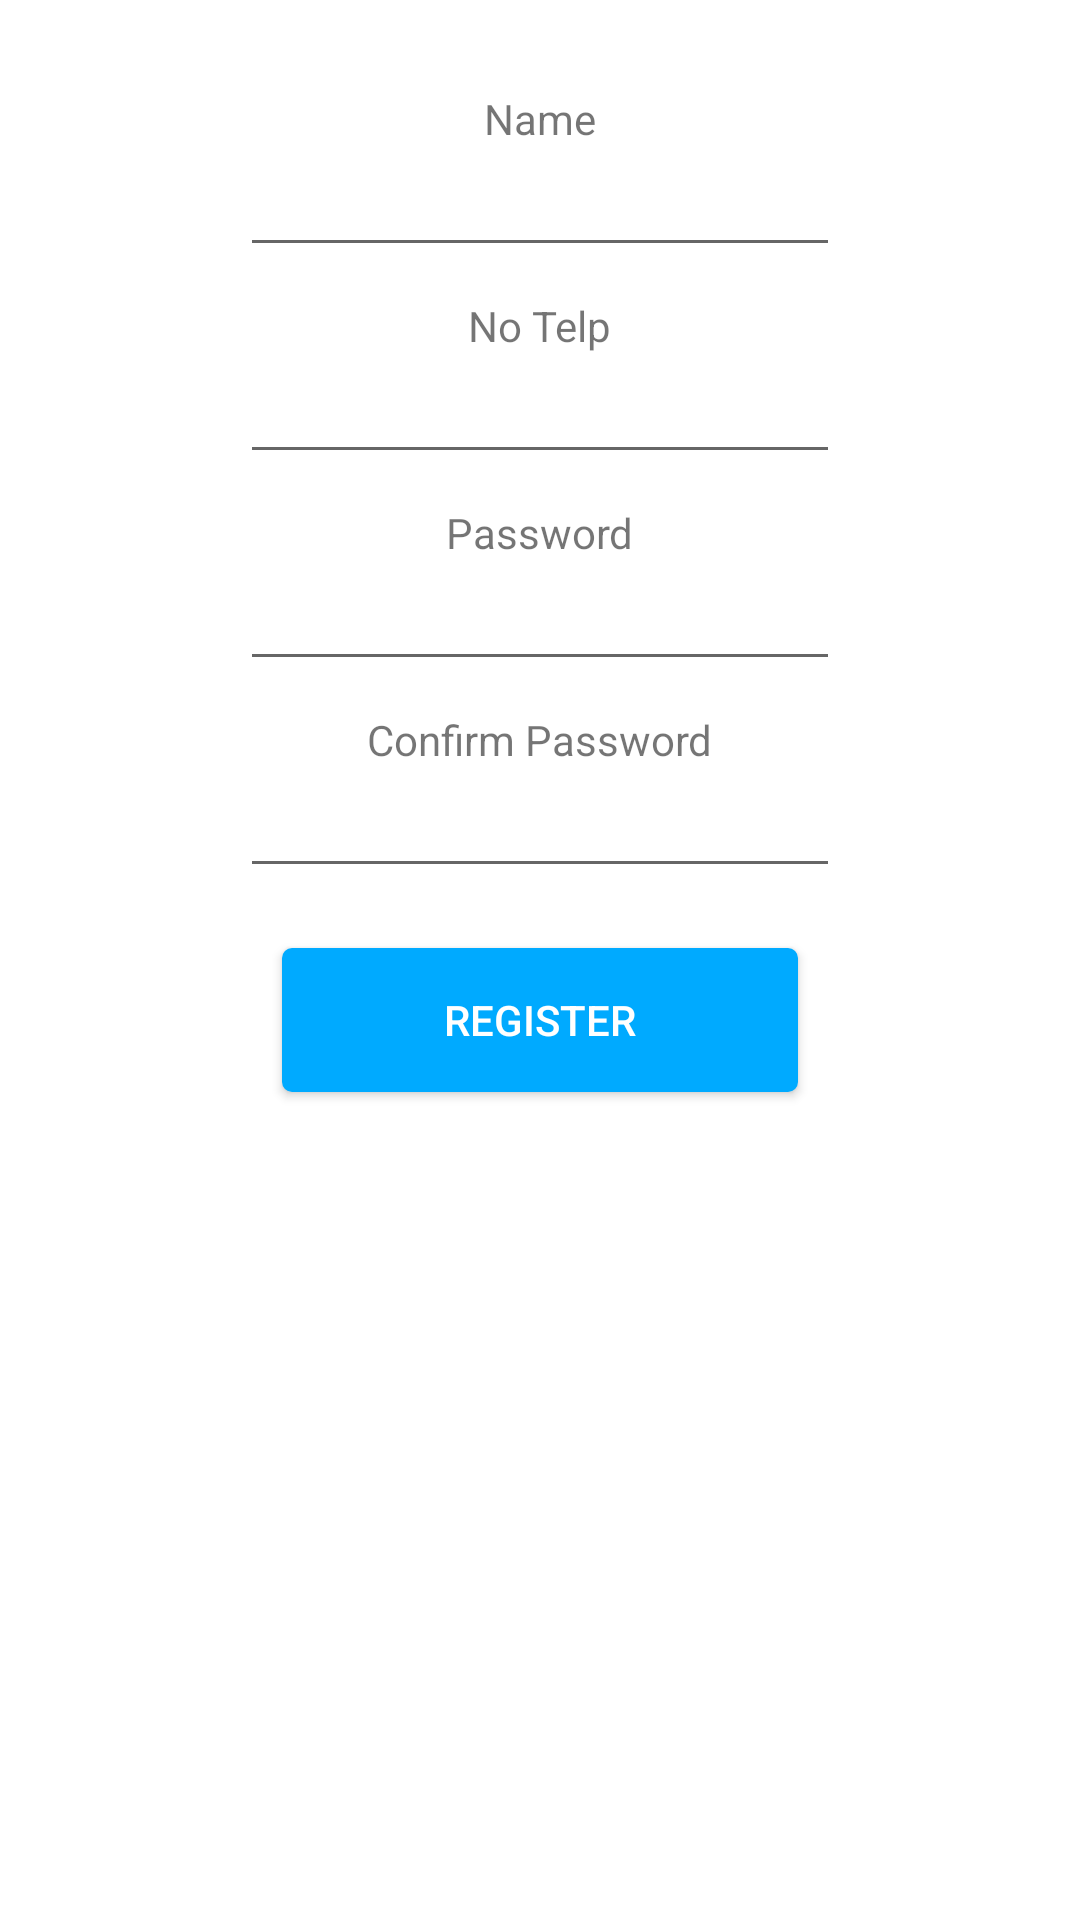

Android layout source for this screen:
<!-- AndroidManifest.xml: application theme AppTheme -->
<!-- res/layout/activity_register.xml -->
<?xml version="1.0" encoding="utf-8"?>
<LinearLayout xmlns:android="http://schemas.android.com/apk/res/android"
    xmlns:app="http://schemas.android.com/apk/res-auto"
    xmlns:tools="http://schemas.android.com/tools"
    android:layout_width="match_parent"
    android:orientation="vertical"
    android:layout_height="match_parent"
    android:background="@color/white"
    tools:context="com.kedaikwi.rating.Register">

    <TextView
        android:id="@+id/textView"
        android:layout_width="wrap_content"
        android:layout_height="wrap_content"
        android:layout_gravity="center"
        android:layout_marginTop="30dp"
        android:text="Name" />

    <EditText
        android:id="@+id/inputName"
        android:layout_width="200dp"
        android:layout_height="40dp"
        android:layout_gravity="center"
        android:ems="10"
        android:inputType="textPersonName" />

    <TextView
        android:id="@+id/textView6"
        android:layout_marginTop="10dp"
        android:layout_width="wrap_content"
        android:layout_height="wrap_content"
        android:layout_gravity="center"
        android:text="No Telp" />

    <EditText
        android:id="@+id/inputTelp"
        android:layout_width="200dp"
        android:layout_height="40dp"
        android:layout_gravity="center"
        android:ems="10"
        android:inputType="textEmailAddress" />

    <TextView
        android:id="@+id/textView3"
        android:layout_marginTop="10dp"
        android:layout_width="wrap_content"
        android:layout_height="wrap_content"
        android:layout_gravity="center"
        android:text="Password" />

    <EditText
        android:id="@+id/inputPassword"
        android:layout_width="200dp"
        android:layout_height="40dp"
        android:ems="10"
        android:inputType="textPassword"
        android:layout_gravity="center" />

    <TextView
        android:id="@+id/textView5"
        android:layout_marginTop="10dp"
        android:layout_width="wrap_content"
        android:layout_height="wrap_content"
        android:layout_gravity="center"
        android:text="Confirm Password" />

    <EditText
        android:id="@+id/inputPasswordConfirm"
        android:layout_width="200dp"
        android:layout_height="40dp"
        android:ems="10"
        android:layout_gravity="center"
        android:inputType="textPassword" />

    <Button
        android:id="@+id/btnRegister"
        android:layout_width="172dp"
        android:layout_height="wrap_content"
        android:layout_gravity="center"
        android:layout_marginTop="20dp"
        android:background="@drawable/rounded_button"
        android:text="Register"
        android:textColor="@color/white" />

</LinearLayout>
<!-- resources referenced by this layout -->
<resources>
  <color name="white">#ffffff</color>
  <!-- drawable rounded_button (drawable) -->
  <?xml version="1.0" encoding="utf-8"?>
  <shape xmlns:android="http://schemas.android.com/apk/res/android"
      android:shape="rectangle">
  
      <solid android:color="@color/cyan">
  
      </solid>
  
      <corners android:radius="10px" />
  </shape>
  <style name="AppTheme" parent="Theme.AppCompat.Light.DarkActionBar">
          
          <item name="colorPrimary">@color/colorPrimary</item>
          <item name="colorPrimaryDark">@color/colorPrimaryDark</item>
          <item name="colorAccent">@color/colorPrimary</item>
      </style>
  <color name="cyan">#00aaff</color>
  <color name="colorPrimary">#3F51B5</color>
  <color name="colorPrimaryDark">#303F9F</color>
</resources>
